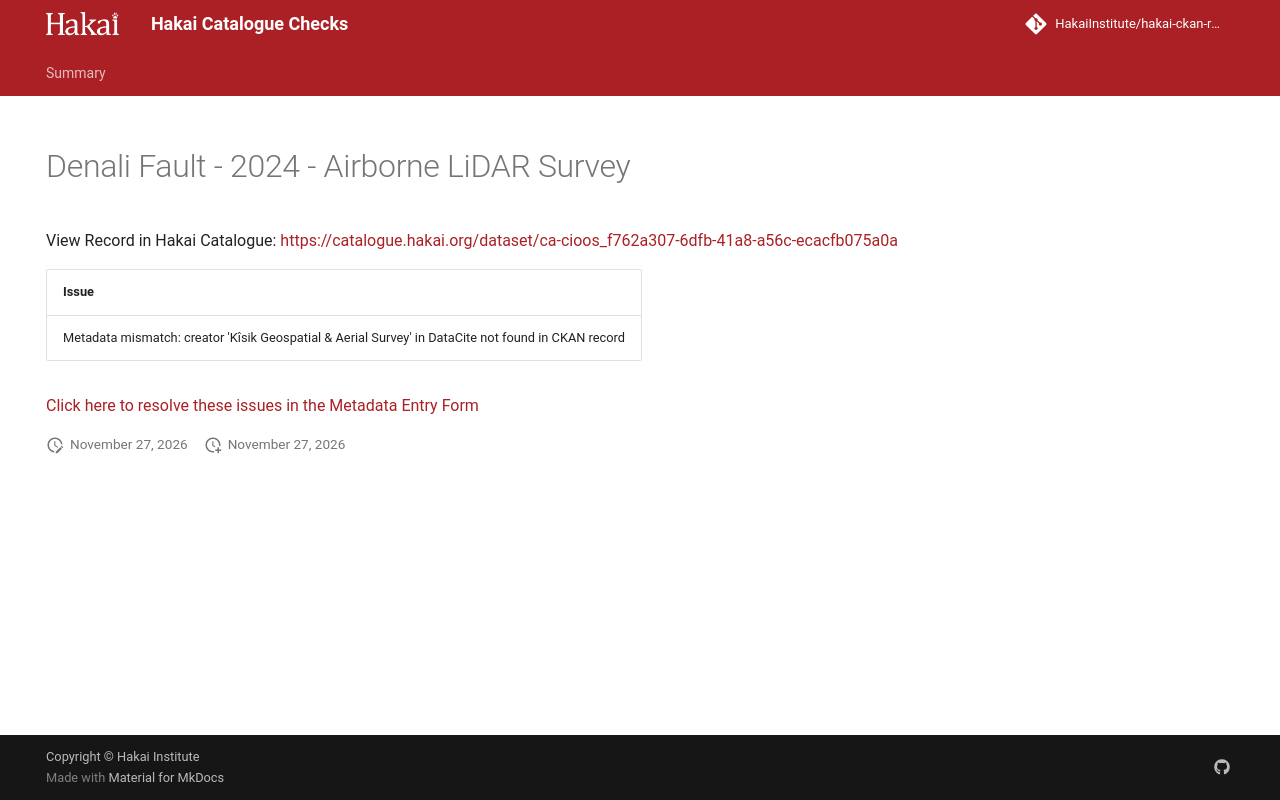

repository: HakaiInstitute/hakai-ckan-records-checks · page: main/records/265e0ec8-1d85-4e73-b85d-371845dbd08f/index.html · generator: mkdocs

---
title: Denali Fault - 2024 - Airborne LiDAR Survey
hide:
  - navigation
  - toc
---

# Denali Fault - 2024 - Airborne LiDAR Survey

View Record in Hakai Catalogue: <a href="https://catalogue.hakai.org/dataset/ca-cioos_f762a307-6dfb-41a8-a56c-ecacfb075a0a" target="_blank">https://catalogue.hakai.org/dataset/ca-cioos_f762a307-6dfb-41a8-a56c-ecacfb075a0a</a>

| Issue                                                                                              |
|:---------------------------------------------------------------------------------------------------|
| Metadata mismatch: creator 'Kîsik Geospatial & Aerial Survey' in DataCite not found in CKAN record |


<a href="https://hakaiinstitute.github.io/hakai-metadata-entry-form#/en/hakai/RvRPlFMSsIaBwoGdQIq5BVYfBBa2/-OCKOQlOxJdTg_BFOoXb" target="_blank">Click here to resolve these issues in the Metadata Entry Form</a>


<script>
   document.addEventListener("DOMContentLoaded", function() {
    var map = L.map('map').setView([51.505, -125.09], 5);
    L.tileLayer('https://tile.openstreetmap.org/{z}/{x}/{y}.png', {
        maxZoom: 19,
        attribution: '&copy; <a href="http://www.openstreetmap.org/copyright">OpenStreetMap</a>'
    }).addTo(map);
    var geojsonFeature = {
        "type": "Feature",
        "properties": {
            "name" : "Denali Fault - 2024 - Airborne LiDAR Survey"
        },
        "geometry": {'type': 'Polygon', 'coordinates': [[[-141.3, 62.08], [-139.8, 61.49], [-137.7, 60.61], [-136.8, 60.1], [-136.4, 60.29], [-138.3, 61.12], [-140.1, 61.86], [-141.2, 62.19], [-141.3, 62.08]]]}
    }
    L.geoJSON(geojsonFeature).addTo(map);
   })
</script>
